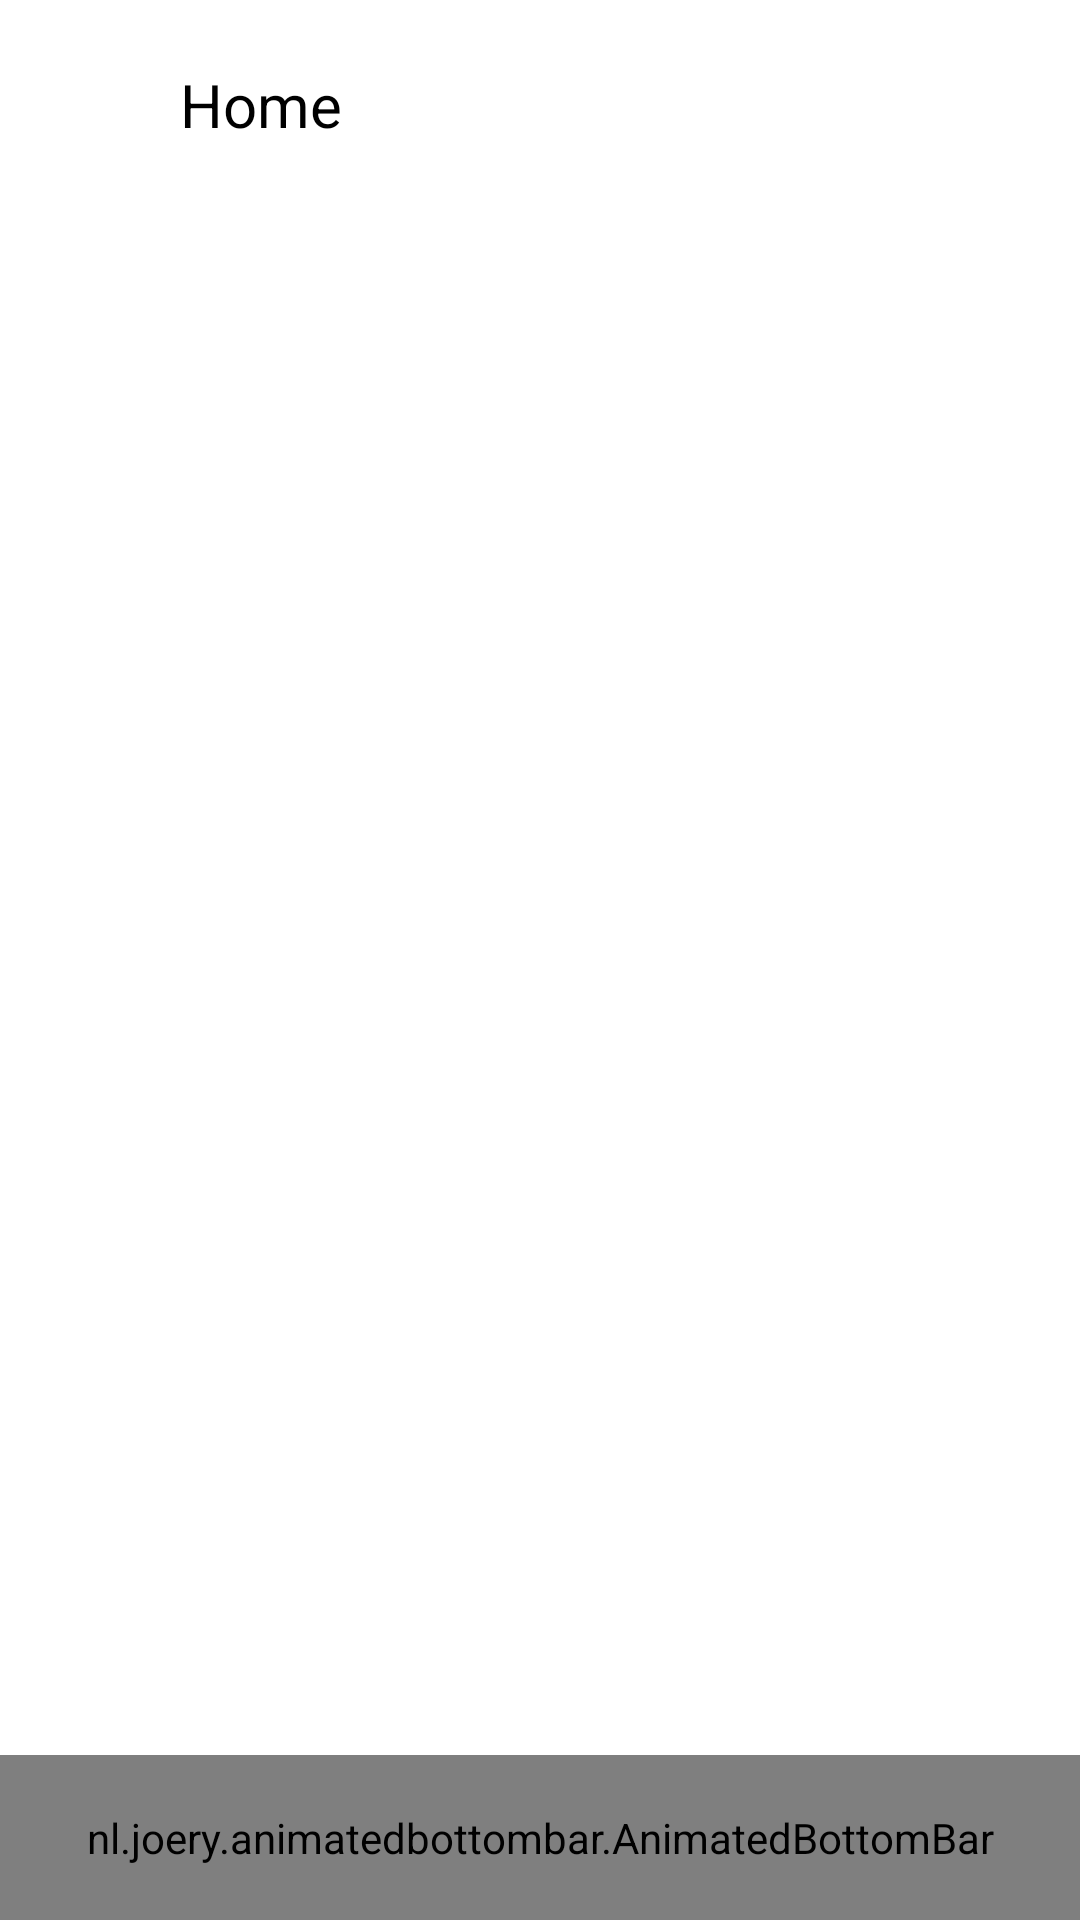

Here is an Android app screen rendered from its layout file. Give the layout XML and the strings, colors and styles it references.
<!-- AndroidManifest.xml: application theme Theme.ThinkDebugTask -->
<!-- res/layout/activity_main.xml -->
<?xml version="1.0" encoding="utf-8"?>
<RelativeLayout xmlns:android="http://schemas.android.com/apk/res/android"
    xmlns:app="http://schemas.android.com/apk/res-auto"
    xmlns:tools="http://schemas.android.com/tools"
    android:layout_width="match_parent"
    android:layout_height="match_parent"
    tools:context=".MainActivity">

    <LinearLayout
        android:id="@+id/toolbar"
        android:layout_width="match_parent"
        android:layout_height="wrap_content"
        android:gravity="center_vertical"
        android:orientation="horizontal"
        android:paddingVertical="15dp">

        <ImageView
            android:id="@+id/back"
            android:layout_width="40dp"
            android:layout_height="40dp"
            android:layout_marginLeft="10dp"
            android:padding="10dp"
            android:src="@drawable/ic_back" />

        <TextView
            android:id="@+id/tittle"
            android:layout_width="wrap_content"
            android:layout_height="wrap_content"
            android:layout_marginLeft="10dp"
            android:text="Home"
            android:textColor="@color/black"
            android:textSize="20dp" />

    </LinearLayout>


    <FrameLayout
        android:id="@+id/fragment_container"
        android:layout_width="match_parent"
        android:layout_marginBottom="50dp"
        android:layout_below="@id/toolbar"
        android:layout_height="match_parent"/>

    <nl.joery.animatedbottombar.AnimatedBottomBar
        android:id="@+id/bottom_bar"
        android:background="#FFF"
        android:layout_width="match_parent"
        android:layout_height="55dp"
        app:abb_selectedTabType="text"
        android:layout_alignParentBottom="true"
        app:abb_indicatorAppearance="round"
        app:abb_indicatorMargin="16dp"
        app:abb_indicatorHeight="4dp"
        app:abb_rippleEnabled="false"
        app:abb_tabs="@menu/bottom_bar_menu"
        app:abb_selectedIndex="0" />

</RelativeLayout>
<!-- resources referenced by this layout -->
<resources>
  <style name="Theme.ThinkDebugTask" parent="Theme.MaterialComponents.DayNight.NoActionBar">
          
          <item name="colorPrimary">@color/black</item>
          <item name="colorPrimaryVariant">@color/black</item>
          <item name="colorOnPrimary">@color/white</item>
          
          <item name="colorSecondary">@color/teal_200</item>
          <item name="colorSecondaryVariant">@color/teal_700</item>
          <item name="colorOnSecondary">@color/black</item>
          
          <item name="android:statusBarColor" tools:targetApi="l">?attr/colorPrimaryVariant</item>
          
      </style>
  <!-- not gathered from this repository: default colours our renderer supplied (Android Studio template values) -->
  <color name="teal_200">#FF03DAC5</color>
  <color name="teal_700">#FF018786</color>
  <color name="black">#FF000000</color>
  <color name="white">#FFFFFFFF</color>
</resources>
